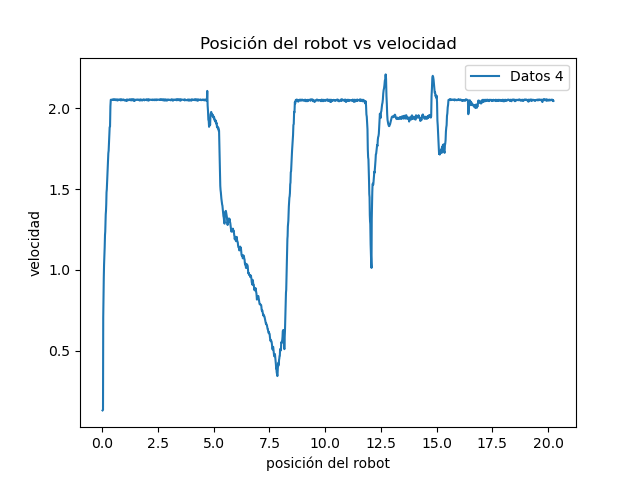

Data behind this chart, as committed beside it:
0.08751916885375977, 0.010111800900018987, 0.12885060284878141, 11.5, 11.5, 11.5, 11.5, 30, 30, 30, 30, -2.419648521815813
0.1667, 0.0204, 0.1308, 11.5, 11.5, 11.5, 11.5, 30, 30, 30, 30, -5.191
0.2459, 0.03081, 0.1319, 11.5, 11.5, 11.5, 11.5, 30, 30, 30, 30, -7.897
0.4126, 0.04093, 0.712, 10, 10, 11, 11, 20, 20, 30, 30, 0.5258
0.4292, 0.05429, 0.833, 10, 10, 11, 11, 20, 20, 30, 30, 0.1852
0.4417, 0.0655, 0.9499, 11.5, 11.5, 11.5, 11.5, 30, 30, 30, 30, -0.1393
0.4543, 0.07815, 1.031, 11.5, 11.5, 11.5, 11.5, 30, 30, 30, 30, -0.4561
0.4668, 0.09165, 1.084, 11.5, 11.5, 11.5, 11.5, 30, 30, 30, 30, -0.7071
0.4794, 0.1058, 1.139, 11.5, 11.5, 11.5, 11.5, 30, 30, 30, 30, -0.9235
0.4918, 0.1207, 1.19, 11.5, 11.5, 11.5, 11.5, 30, 30, 30, 30, -1.059
0.5001, 0.1312, 1.267, 11.5, 11.5, 11.5, 11.5, 30, 30, 30, 30, -1.2
0.5085, 0.1419, 1.296, 11.5, 11.5, 11.5, 11.5, 30, 30, 30, 30, -1.265
0.5168, 0.153, 1.343, 11.5, 11.5, 11.5, 11.5, 30, 30, 30, 30, -1.302
0.5251, 0.1645, 1.389, 11.5, 11.5, 11.5, 11.5, 30, 30, 30, 30, -1.346
0.5334, 0.1763, 1.407, 11.5, 11.5, 11.5, 11.5, 30, 30, 30, 30, -1.358
0.5417, 0.1885, 1.479, 11.5, 11.5, 11.5, 11.5, 30, 30, 30, 30, -1.395
0.5501, 0.2011, 1.527, 11.5, 11.5, 11.5, 11.5, 30, 30, 30, 30, -1.429
0.5584, 0.2141, 1.565, 11.5, 11.5, 11.5, 11.5, 30, 30, 30, 30, -1.431
0.5668, 0.2274, 1.589, 11.5, 11.5, 11.5, 11.5, 30, 30, 30, 30, -1.431
0.5751, 0.2411, 1.633, 11.5, 11.5, 11.5, 11.5, 30, 30, 30, 30, -1.424
0.5835, 0.2551, 1.669, 11.5, 11.5, 11.5, 11.5, 30, 30, 30, 30, -1.386
0.5918, 0.2694, 1.722, 11.5, 11.5, 11.5, 11.5, 30, 30, 30, 30, -1.286
0.6001, 0.2839, 1.738, 11.5, 11.5, 11.5, 11.5, 30, 30, 30, 30, -1.236
0.6084, 0.2989, 1.803, 11.5, 11.5, 11.5, 11.5, 30, 30, 30, 30, -1.093
0.6168, 0.3142, 1.843, 11.5, 11.5, 11.5, 11.5, 30, 30, 30, 30, -0.9713
0.6251, 0.3298, 1.864, 11.5, 11.5, 11.5, 11.5, 30, 30, 30, 30, -0.9109
0.6335, 0.3458, 1.967, 11.5, 11.5, 11.5, 11.5, 30, 30, 30, 30, -0.7596
0.6418, 0.3626, 2.012, 11.5, 11.5, 11.5, 11.5, 30, 30, 30, 30, -0.6715
0.6502, 0.3796, 2.053, 11.5, 11.5, 11.5, 11.5, 30, 30, 30, 30, -0.5701
0.6585, 0.3967, 2.054, 11.5, 11.5, 11.5, 11.5, 30, 30, 30, 30, -0.5226
0.6668, 0.4138, 2.053, 11.5, 11.5, 11.5, 11.5, 30, 30, 30, 30, -0.4894
0.6751, 0.431, 2.055, 11.5, 11.5, 11.5, 11.5, 30, 30, 30, 30, -0.4419
0.6835, 0.4481, 2.053, 11.5, 11.5, 11.5, 11.5, 30, 30, 30, 30, -0.3693
0.6918, 0.4652, 2.054, 11.5, 11.5, 11.5, 11.5, 30, 30, 30, 30, -0.3378
0.7002, 0.4823, 2.052, 11.5, 11.5, 11.5, 11.5, 30, 30, 30, 30, -0.2955
0.7085, 0.4994, 2.054, 11.5, 11.5, 11.5, 11.5, 30, 30, 30, 30, -0.2812
0.7168, 0.5165, 2.052, 11.5, 11.5, 11.5, 11.5, 30, 30, 30, 30, -0.235
0.7251, 0.5336, 2.055, 11.5, 11.5, 11.5, 11.5, 30, 30, 30, 30, -0.2288
0.7335, 0.5507, 2.051, 11.5, 11.5, 11.5, 11.5, 30, 30, 30, 30, -0.2116
0.7418, 0.5679, 2.055, 11.5, 11.5, 11.5, 11.5, 30, 30, 30, 30, -0.1985
0.7502, 0.585, 2.051, 11.5, 11.5, 11.5, 11.5, 30, 30, 30, 30, -0.1777
0.7585, 0.6021, 2.055, 11.5, 11.5, 11.5, 11.5, 30, 30, 30, 30, -0.1744
0.7668, 0.6192, 2.05, 11.5, 11.5, 11.5, 11.5, 30, 30, 30, 30, -0.1645
0.7752, 0.6363, 2.055, 11.5, 11.5, 11.5, 11.5, 30, 30, 30, 30, -0.1683
0.7835, 0.6534, 2.052, 11.5, 11.5, 11.5, 11.5, 30, 30, 30, 30, -0.1714
0.7918, 0.6705, 2.055, 11.5, 11.5, 11.5, 11.5, 30, 30, 30, 30, -0.185
0.8001, 0.6876, 2.048, 11.5, 11.5, 11.5, 11.5, 30, 30, 30, 30, -0.1933
0.8085, 0.7047, 2.054, 11.5, 11.5, 11.5, 11.5, 30, 30, 30, 30, -0.2104
0.8168, 0.7218, 2.053, 11.5, 11.5, 11.5, 11.5, 30, 30, 30, 30, -0.2303
0.8252, 0.7389, 2.055, 11.5, 11.5, 11.5, 11.5, 30, 30, 30, 30, -0.2776
0.8335, 0.756, 2.054, 11.5, 11.5, 11.5, 11.5, 30, 30, 30, 30, -0.292
0.8418, 0.7731, 2.055, 11.5, 11.5, 11.5, 11.5, 30, 30, 30, 30, -0.3208
0.8502, 0.7902, 2.053, 11.5, 11.5, 11.5, 11.5, 30, 30, 30, 30, -0.3289
0.8585, 0.8073, 2.055, 11.5, 11.5, 11.5, 11.5, 30, 30, 30, 30, -0.3356
0.8668, 0.8244, 2.054, 11.5, 11.5, 11.5, 11.5, 30, 30, 30, 30, -0.3394
0.8752, 0.8415, 2.055, 11.5, 11.5, 11.5, 11.5, 30, 30, 30, 30, -0.3228
0.8835, 0.8587, 2.054, 11.5, 11.5, 11.5, 11.5, 30, 30, 30, 30, -0.3184
0.8918, 0.8758, 2.055, 11.5, 11.5, 11.5, 11.5, 30, 30, 30, 30, -0.2944
0.9002, 0.8929, 2.054, 11.5, 11.5, 11.5, 11.5, 30, 30, 30, 30, -0.2793
0.9085, 0.91, 2.051, 11.5, 11.5, 11.5, 11.5, 30, 30, 30, 30, -0.2556
0.9168, 0.9271, 2.055, 11.5, 11.5, 11.5, 11.5, 30, 30, 30, 30, -0.2505
... 1,239 more rows
